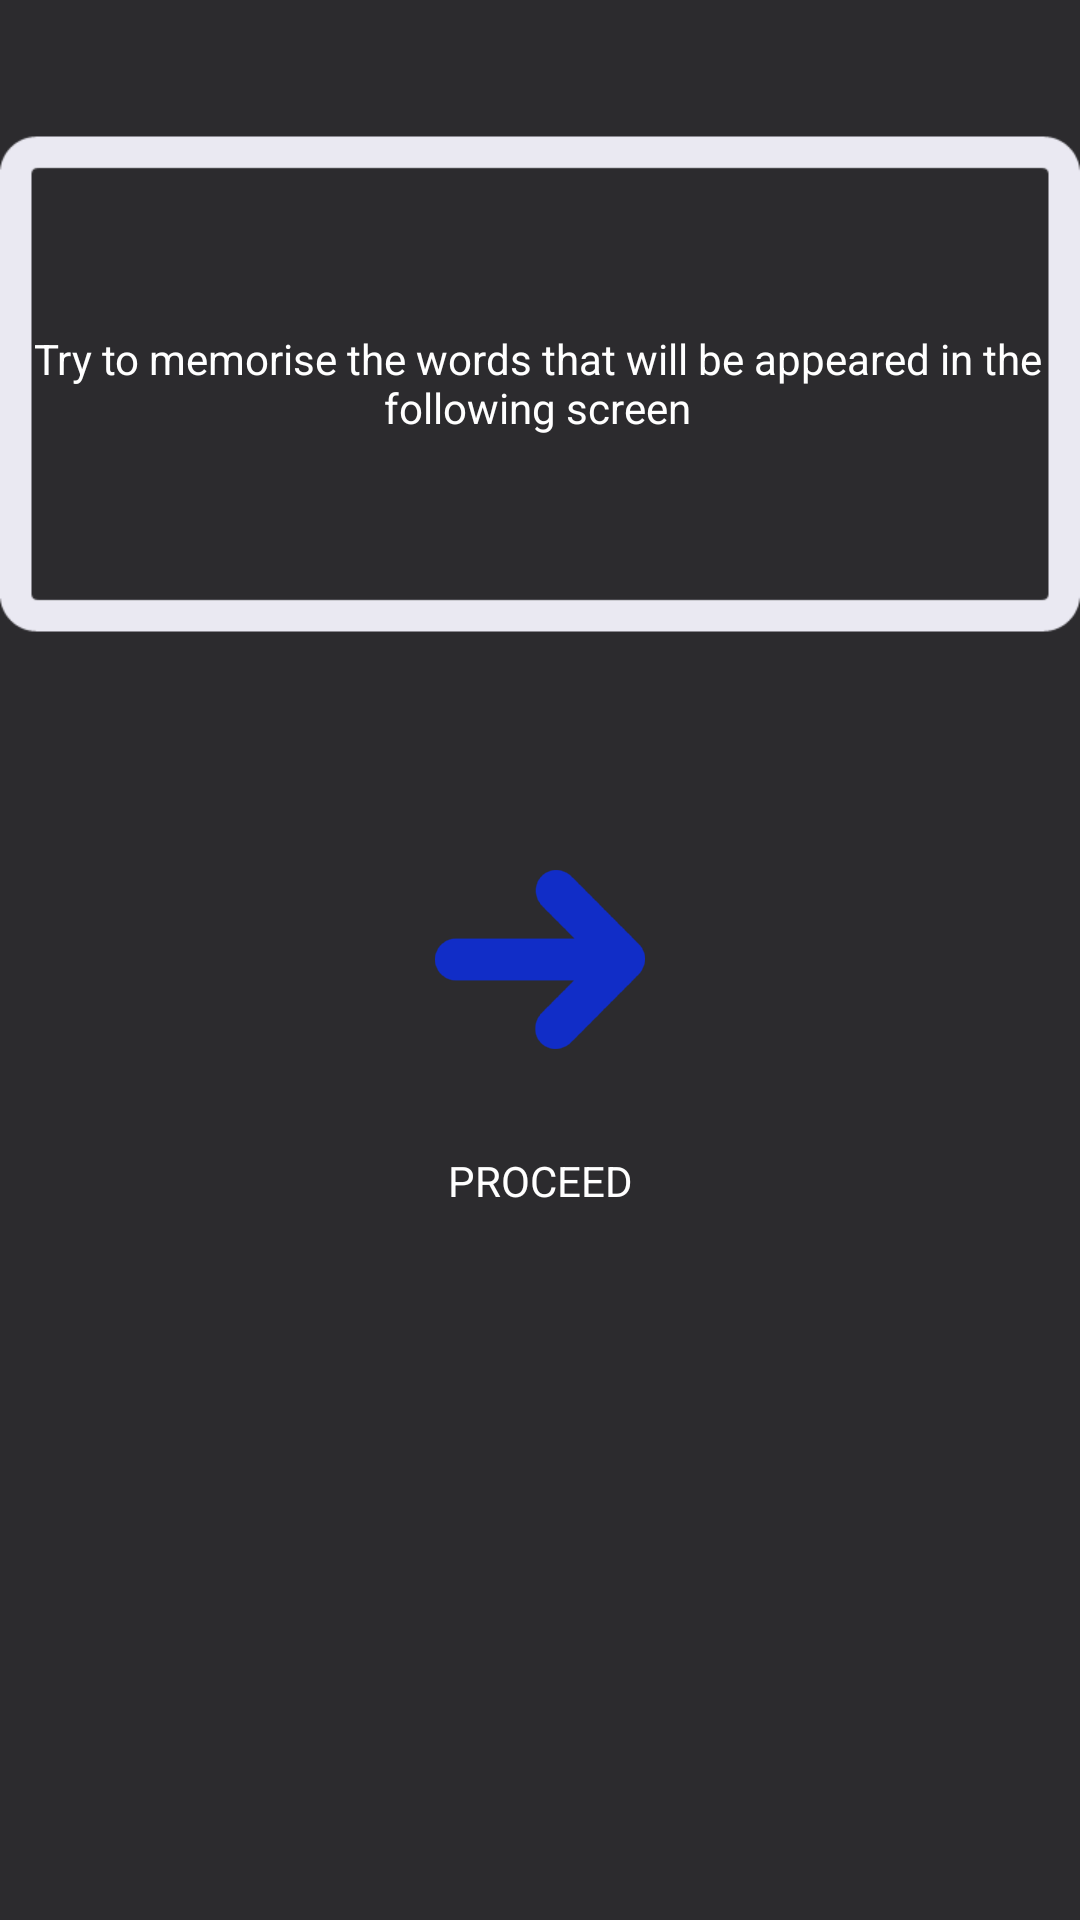

Android layout source for this screen:
<!-- AndroidManifest.xml: fallback theme Theme.MaterialComponents.DayNight.NoActionBar -->
<!-- res/layout/activity_main.xml -->
<LinearLayout xmlns:android="http://schemas.android.com/apk/res/android"
    xmlns:tools="http://schemas.android.com/tools"
    android:layout_width="match_parent"
    android:layout_height="match_parent"
    android:background="@color/grey"
    android:orientation="vertical"
    tools:context="com.example.findtheword.MainActivity" >

    <TextView
        android:id="@+id/startInformationTextView"
        android:layout_width="match_parent"
        android:layout_height="0dp"
        android:layout_weight="0.4"
        android:background="@drawable/greybox"
        android:gravity="center"
        android:text="@string/startInformation"
        android:textColor="@color/white" />
    
     <ImageButton
        android:id="@+id/proceedButton"
        android:layout_width="match_parent"
        android:layout_height="0dp"
        android:layout_weight="0.2"
        android:background="@null"
        android:contentDescription="@string/desc"
        android:src="@drawable/ic_proceed" />
    
    <TextView
        android:id="@+id/proceedTextView"
        android:layout_width="match_parent"
        android:layout_height="0dp"
        android:layout_weight="0.4"
        android:gravity="center_horizontal"
        android:text="@string/proceed"
        android:textColor="@color/white" />

        

    

</LinearLayout>
<!-- resources referenced by this layout -->
<resources>
  <color name="grey">#2C2B2E</color>
  <color name="white">#FFFFFF</color>
  <!-- drawable ic_proceed: png bitmap (drawable-hdpi, 2207 bytes) -->
  <string name="desc">This could be an image description</string>
  <string name="proceed">PROCEED</string>
  <string name="startInformation">Try to memorise the words that will be appeared in the following screen</string>
</resources>
